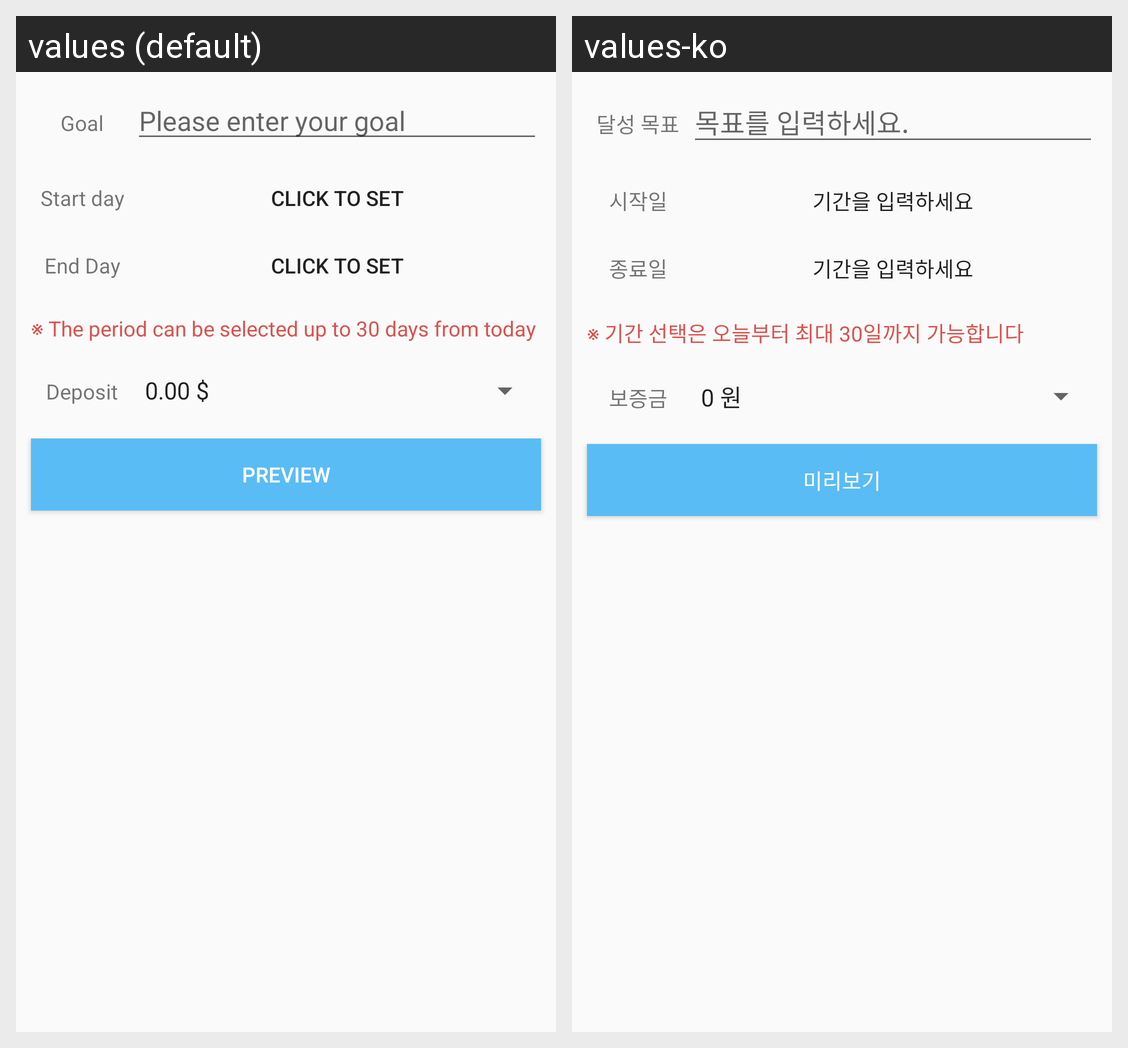

This grid shows one Android layout under two languages. Give, for every string resource on the screen, its name, the default text and each shown locale's text.
Android screen res/layout/add_slide_1.xml rendered under 2 locales, left to right: values (default), values-ko. Device: Nexus 5 (rendered at 1080×1920; each locale shown at half size, 540×960, under a caption strip naming it); theme AppTheme.
Strings drawn on this screen, with the default value and each locale's value (text and hints the layout hard-codes, and strings that could not be matched under every locale, appear in the picture but are not listed):

preview_name
  values: Goal
  values-ko: 달성 목표

add_title_hint
  values: Please enter your goal
  values-ko: 목표를 입력하세요.

add_start_day
  values: Start day
  values-ko: 시작일

add_datepicker
  values: Click to set
  values-ko: 기간을 입력하세요

add_end_day
  values: End Day
  values-ko: 종료일

add_period_guide
  values: ※ The period can be selected up to 30 days from today
  values-ko: ※ 기간 선택은 오늘부터 최대 30일까지 가능합니다

add_deposit
  values: Deposit
  values-ko: 보증금

add_ok
  values: Preview
  values-ko: 미리보기
